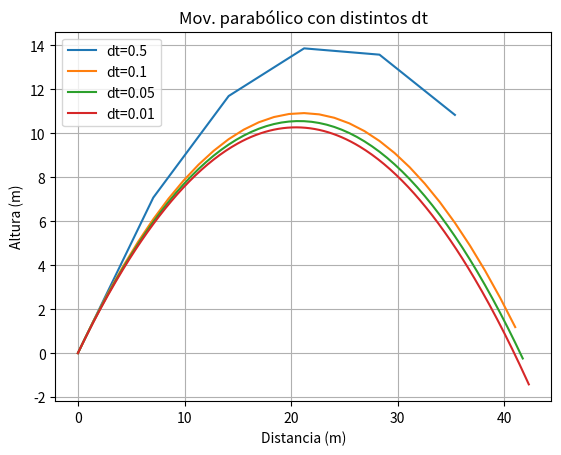

Write the Python code that produced this figure.
import numpy as np
import matplotlib.pyplot as plt

g = -9.81
v0 = 20
angulo = 45
angulo_rad = np.radians(angulo)

for dt in [0.5, 0.1, 0.05, 0.01]:

    t = np.arange(0,3,dt)

    x=[]
    y=[]

    px=0
    py=0

    vx = v0*np.cos(angulo_rad)
    vy = v0*np.sin(angulo_rad)

    for tiempo in t:

        x.append(px)
        y.append(py)

        px = px + vx*dt
        py = py + vy*dt

        vy = vy + g*dt

    plt.plot(x,y,label=f"dt={dt}")
    print(f"dt = {dt} -> alcance = {px: .3f} m")
    
plt.legend()
plt.xlabel("Distancia (m)")
plt.ylabel("Altura (m)")
plt.title("Mov. parabólico con distintos dt")
plt.grid(True)
plt.show()
